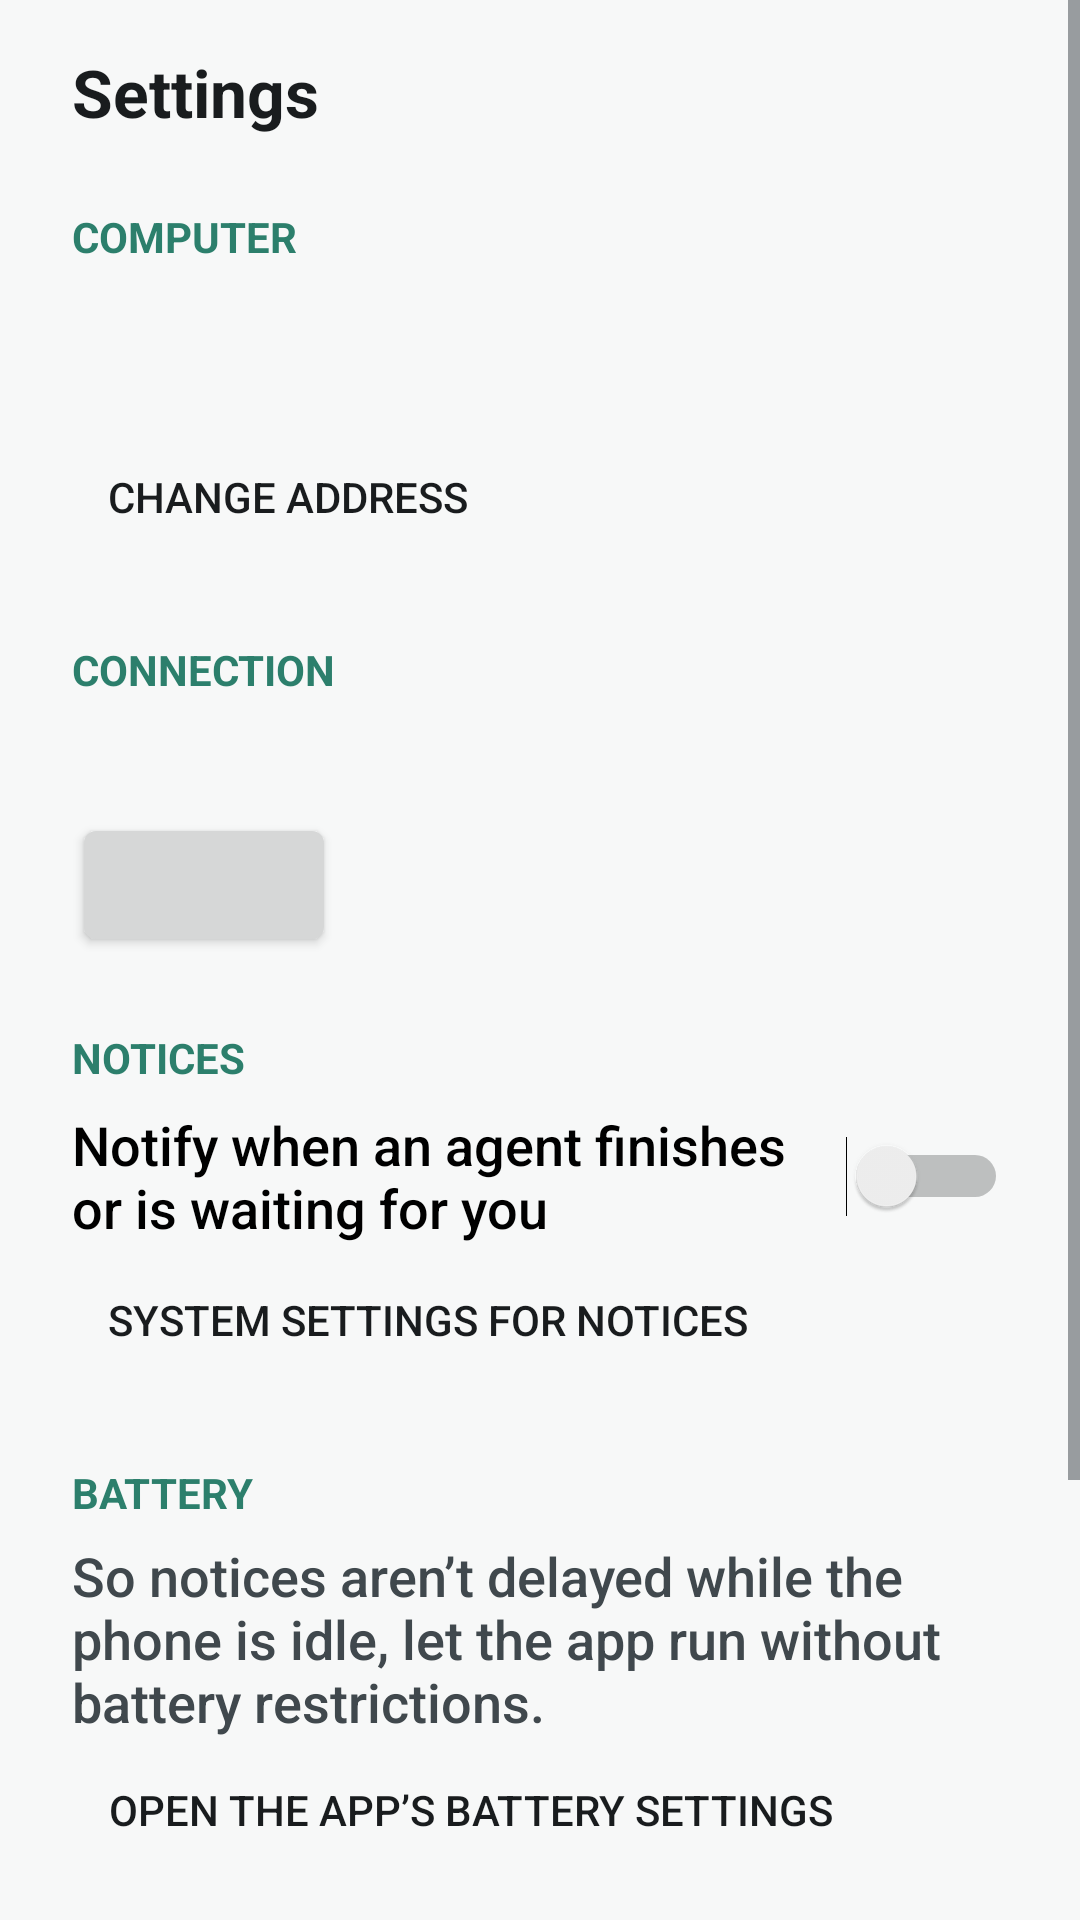

Reconstruct the res/layout file that produces this screen, plus the resources it refers to.
<!-- AndroidManifest.xml: application theme Theme.AgentWorkbench -->
<!-- res/layout/activity_settings.xml -->
<?xml version="1.0" encoding="utf-8"?>
<ScrollView xmlns:android="http://schemas.android.com/apk/res/android"
    android:id="@+id/root"
    android:layout_width="match_parent"
    android:layout_height="match_parent"
    android:fillViewport="true">

    <LinearLayout
        android:layout_width="match_parent"
        android:layout_height="wrap_content"
        android:orientation="vertical"
        android:paddingStart="24dp"
        android:paddingTop="16dp"
        android:paddingEnd="24dp"
        android:paddingBottom="24dp">

        <TextView
            android:layout_width="match_parent"
            android:layout_height="wrap_content"
            android:text="@string/settings_title"
            android:textAppearance="@android:style/TextAppearance.DeviceDefault.Large"
            android:textStyle="bold" />

        
        <TextView
            style="@style/SettingsSection"
            android:text="@string/settings_computer" />

        <TextView
            android:id="@+id/computer"
            android:layout_width="match_parent"
            android:layout_height="wrap_content"
            android:textAppearance="@android:style/TextAppearance.DeviceDefault.Medium" />

        <TextView
            android:id="@+id/fingerprint"
            android:layout_width="match_parent"
            android:layout_height="wrap_content"
            android:layout_marginTop="4dp"
            android:fontFamily="monospace"
            android:textAppearance="@android:style/TextAppearance.DeviceDefault.Small"
            android:textIsSelectable="true" />

        <Button
            android:id="@+id/changeAddress"
            style="@android:style/Widget.DeviceDefault.Button.Borderless"
            android:layout_width="wrap_content"
            android:layout_height="wrap_content"
            android:text="@string/settings_change_address" />

        
        <TextView
            style="@style/SettingsSection"
            android:text="@string/settings_connection" />

        <TextView
            android:id="@+id/connectionStatus"
            android:layout_width="match_parent"
            android:layout_height="wrap_content"
            android:textAppearance="@android:style/TextAppearance.DeviceDefault.Medium" />

        <Button
            android:id="@+id/connectToggle"
            android:layout_width="wrap_content"
            android:layout_height="wrap_content"
            android:layout_marginTop="8dp" />

        
        <TextView
            style="@style/SettingsSection"
            android:text="@string/settings_notices" />

        <Switch
            android:id="@+id/notify"
            android:layout_width="match_parent"
            android:layout_height="wrap_content"
            android:minHeight="48dp"
            android:text="@string/settings_notify"
            android:textAppearance="@android:style/TextAppearance.DeviceDefault.Medium" />

        <Button
            android:id="@+id/notifySystem"
            style="@android:style/Widget.DeviceDefault.Button.Borderless"
            android:layout_width="wrap_content"
            android:layout_height="wrap_content"
            android:text="@string/settings_notify_system" />

        
        <TextView
            style="@style/SettingsSection"
            android:text="@string/settings_battery" />

        <TextView
            android:layout_width="match_parent"
            android:layout_height="wrap_content"
            android:text="@string/settings_battery_hint"
            android:textAppearance="@android:style/TextAppearance.DeviceDefault.Medium" />

        <Button
            android:id="@+id/battery"
            style="@android:style/Widget.DeviceDefault.Button.Borderless"
            android:layout_width="wrap_content"
            android:layout_height="wrap_content"
            android:text="@string/settings_battery_open" />

        
        <Button
            android:id="@+id/forget"
            android:layout_width="wrap_content"
            android:layout_height="wrap_content"
            android:layout_marginTop="32dp"
            android:text="@string/settings_forget"
            android:textColor="@color/danger" />

        <TextView
            android:id="@+id/about"
            android:layout_width="match_parent"
            android:layout_height="wrap_content"
            android:layout_marginTop="32dp"
            android:textAppearance="@android:style/TextAppearance.DeviceDefault.Small" />

        <Button
            android:id="@+id/privacy"
            style="@android:style/Widget.DeviceDefault.Button.Borderless"
            android:layout_width="wrap_content"
            android:layout_height="wrap_content"
            android:text="@string/settings_privacy" />
    </LinearLayout>
</ScrollView>
<!-- resources referenced by this layout -->
<resources>
  <color name="danger">#C1382B</color>
  <string name="settings_battery">Battery</string>
  <string name="settings_battery_hint">So notices aren’t delayed while the phone is idle, let the app run without battery restrictions.</string>
  <string name="settings_battery_open">Open the app’s battery settings</string>
  <string name="settings_change_address">Change address</string>
  <string name="settings_computer">Computer</string>
  <string name="settings_connection">Connection</string>
  <string name="settings_forget">Forget this computer</string>
  <string name="settings_notices">Notices</string>
  <string name="settings_notify">Notify when an agent finishes or is waiting for you</string>
  <string name="settings_notify_system">System settings for notices</string>
  <string name="settings_privacy">Privacy</string>
  <string name="settings_title">Settings</string>
  <style name="SettingsSection">
          <item name="android:layout_width">match_parent</item>
          <item name="android:layout_height">wrap_content</item>
          <item name="android:layout_marginTop">24dp</item>
          <item name="android:layout_marginBottom">6dp</item>
          <item name="android:textColor">?android:attr/colorAccent</item>
          <item name="android:textAppearance">@android:style/TextAppearance.DeviceDefault.Small</item>
          <item name="android:textStyle">bold</item>
          <item name="android:textAllCaps">true</item>
      </style>
  <style name="Theme.AgentWorkbench" parent="android:Theme.DeviceDefault.DayNight">
          <item name="android:windowActionBar">false</item>
          <item name="android:windowNoTitle">true</item>
          <item name="android:colorAccent">@color/accent</item>
          <item name="android:windowBackground">@color/surface</item>
          <item name="android:windowLightStatusBar">true</item>
          <item name="android:windowLightNavigationBar">true</item>
      </style>
  <color name="accent">#2C7F6C</color>
  <color name="surface">#F7F8F8</color>
</resources>
